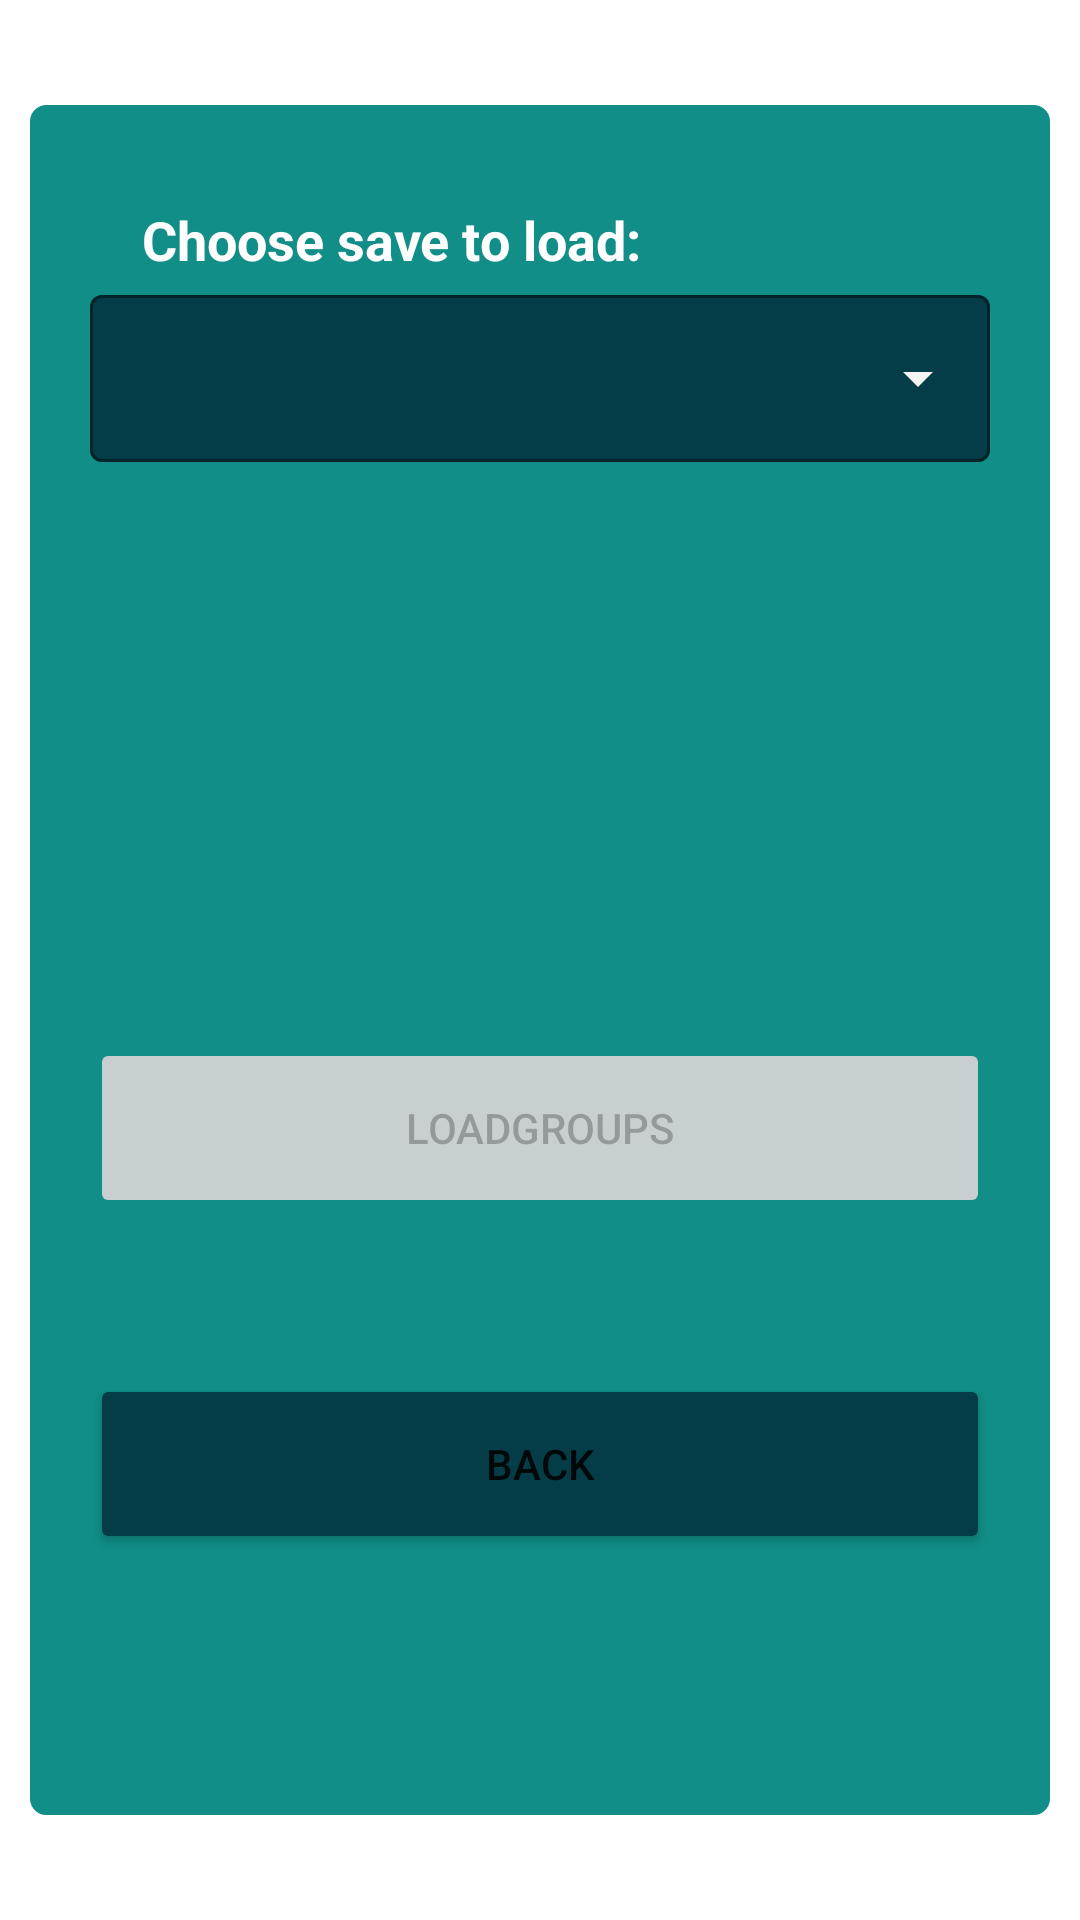

Layout XML and referenced resources for this Android screen:
<!-- AndroidManifest.xml: application theme Theme.SMProjekt -->
<!-- res/layout/activity_load_previous_save.xml -->
<?xml version="1.0" encoding="utf-8"?>
<androidx.constraintlayout.widget.ConstraintLayout xmlns:android="http://schemas.android.com/apk/res/android"
    xmlns:app="http://schemas.android.com/apk/res-auto"
    xmlns:tools="http://schemas.android.com/tools"
    android:layout_width="match_parent"
    android:layout_height="match_parent"
    android:background="@drawable/background"
    tools:context=".ChoosingTeamActivity">


    <View
        android:id="@+id/view"
        android:layout_width="match_parent"
        android:layout_height="match_parent"
        android:layout_marginStart="5dp"
        android:layout_marginTop="30dp"
        android:layout_marginEnd="5dp"
        android:layout_marginBottom="30dp"
        android:background="@drawable/rectangle"
        app:layout_constraintBottom_toBottomOf="parent"
        app:layout_constraintEnd_toEndOf="parent"
        app:layout_constraintStart_toStartOf="parent"
        app:layout_constraintTop_toTopOf="parent" />

    <TextView
        android:id="@+id/label2"
        android:layout_width="wrap_content"
        android:layout_height="wrap_content"
        android:text="Choose save to load: "
        android:textColor="#FFFFFF"
        android:textSize="18sp"
        android:textStyle="bold"
        app:layout_constraintBottom_toBottomOf="parent"
        app:layout_constraintEnd_toEndOf="parent"
        app:layout_constraintHorizontal_bias="0.25"
        app:layout_constraintStart_toStartOf="parent"
        app:layout_constraintTop_toTopOf="parent"
        app:layout_constraintVertical_bias="0.11" />

    <com.google.android.material.textfield.TextInputLayout
        android:id="@+id/textInputLayout"
        style="@style/Widget.MaterialComponents.TextInputLayout.OutlinedBox.ExposedDropdownMenu"
        android:layout_width="300dp"
        android:layout_height="wrap_content"
        android:layout_margin="50dp"
        android:hint="@string/select"
        android:textColorHint="#FFFFFF"
        app:boxBackgroundColor="@color/enabledButton"
        app:boxStrokeColor="#FFFFFF"
        app:endIconTint="#F4F4F4"
        app:helperTextTextColor="#FFFFFF"
        app:hintEnabled="false"
        app:hintTextColor="#FFFFFF"
        app:layout_constraintBottom_toBottomOf="parent"
        app:layout_constraintEnd_toEndOf="parent"
        app:layout_constraintStart_toStartOf="parent"
        app:layout_constraintTop_toTopOf="parent"
        app:layout_constraintVertical_bias="0.1"
        app:passwordToggleTint="#FFFFFF"
        tools:ignore="MissingConstraints">

        <AutoCompleteTextView
            android:id="@+id/teams"
            android:layout_width="match_parent"
            android:layout_height="wrap_content"
            android:inputType="none"
            android:textColor="#FFFFFF" />

    </com.google.android.material.textfield.TextInputLayout>

    <Button
        android:id="@+id/nextButton"
        android:layout_width="300dp"
        android:layout_height="60dp"
        android:layout_margin="10dp"
        android:enabled="false"
        android:onClick="loadGroups"
        android:text="loadGroups"
        android:backgroundTint="@color/disabledButton"
        app:layout_constraintBottom_toBottomOf="parent"
        app:layout_constraintEnd_toEndOf="parent"
        app:layout_constraintStart_toStartOf="parent"
        app:layout_constraintTop_toTopOf="parent"
        app:layout_constraintVertical_bias="0.6"
        tools:ignore="MissingConstraints" />

    <Button
        android:layout_width="300dp"
        android:layout_height="60dp"
        android:layout_margin="10dp"
        android:onClick="loadMainMenu"
        android:text="Back"
        android:backgroundTint="@color/enabledButton"
        app:layout_constraintBottom_toBottomOf="parent"
        app:layout_constraintEnd_toEndOf="parent"
        app:layout_constraintStart_toStartOf="parent"
        app:layout_constraintTop_toTopOf="parent"
        app:layout_constraintVertical_bias="0.8"
        tools:ignore="MissingConstraints" />

</androidx.constraintlayout.widget.ConstraintLayout>
<!-- resources referenced by this layout -->
<resources>
  <color name="disabledButton">#C8CFD1</color>
  <color name="enabledButton">#043D47</color>
  <!-- drawable rectangle (drawable) -->
  <?xml version="1.0" encoding="utf-8"?>
  <shape xmlns:android="http://schemas.android.com/apk/res/android"
      android:shape="rectangle">
  
      <corners android:radius="8dp" />
      <stroke android:width="5dp" android:color="#FFFFFF"/>
      <solid android:color="#108e87" />
  
  </shape>
  <style name="Theme.SMProjekt" parent="Theme.MaterialComponents.DayNight.DarkActionBar">
          
          <item name="colorPrimary">@color/purple_500</item>
          <item name="colorPrimaryVariant">@color/purple_700</item>
          <item name="colorOnPrimary">@color/white</item>
          
          <item name="colorSecondary">@color/teal_200</item>
          <item name="colorSecondaryVariant">@color/teal_700</item>
          <item name="colorOnSecondary">@color/black</item>
          
          <item name="android:statusBarColor">?attr/colorPrimaryVariant</item>
          
      </style>
  <color name="purple_500">#FF6200EE</color>
  <color name="purple_700">#FF3700B3</color>
  <color name="white">#FFFFFFFF</color>
  <color name="teal_200">#FF03DAC5</color>
  <color name="teal_700">#FF018786</color>
  <color name="black">#FF000000</color>
</resources>
